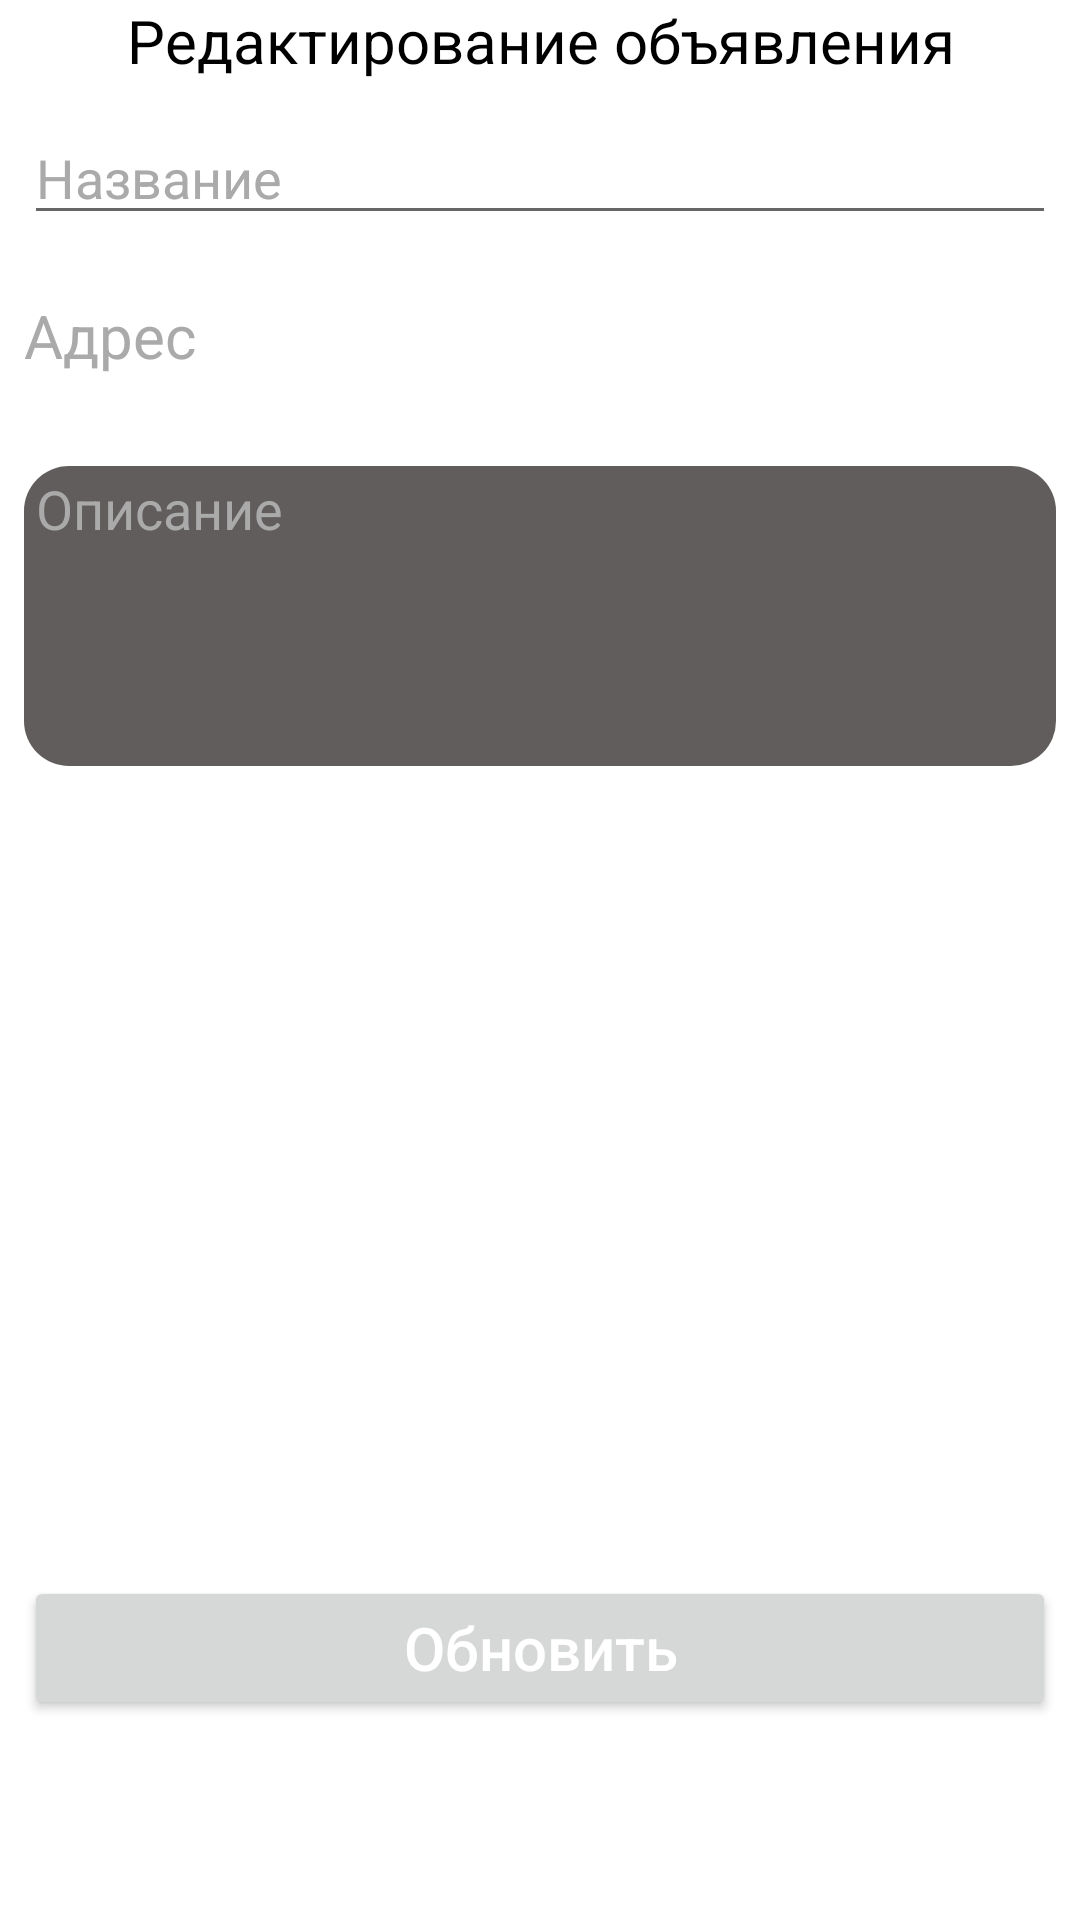

Produce the Android XML layout that renders to this screen, including the resource entries it uses.
<!-- AndroidManifest.xml: application theme Theme.Arenda -->
<!-- res/layout/activity_edit_ads.xml -->
<?xml version="1.0" encoding="utf-8"?>
<androidx.constraintlayout.widget.ConstraintLayout xmlns:android="http://schemas.android.com/apk/res/android"
    xmlns:app="http://schemas.android.com/apk/res-auto"
    xmlns:tools="http://schemas.android.com/tools"
    android:layout_width="match_parent"
    android:layout_height="match_parent"
    android:background="@android:color/white"
    android:paddingHorizontal="8dp"
    tools:context=".Ads.EditAds">

    <ScrollView
        android:layout_width="match_parent"
        android:layout_height="0dp"
        app:layout_constraintBottom_toBottomOf="parent"
        app:layout_constraintEnd_toEndOf="parent"
        app:layout_constraintStart_toStartOf="parent"
        app:layout_constraintTop_toTopOf="parent">

        <androidx.constraintlayout.widget.ConstraintLayout
            android:layout_width="match_parent"
            android:layout_height="match_parent">

            <ProgressBar
                android:id="@+id/progressBarEditAds"
                style="@style/Widget.AppCompat.ProgressBar.Horizontal"
                android:layout_width="match_parent"
                android:layout_height="wrap_content"
                android:indeterminate="true"
                android:indeterminateTint="@android:color/holo_orange_dark"
                android:visibility="invisible"
                app:layout_constraintBottom_toTopOf="@+id/titleEditAds"
                app:layout_constraintEnd_toEndOf="parent"
                app:layout_constraintStart_toStartOf="parent"
                app:layout_constraintTop_toTopOf="parent" />

            <TextView
                android:id="@+id/titleEditAds"
                android:layout_width="match_parent"
                android:layout_height="wrap_content"
                android:gravity="center"
                android:text="Редактирование объявления"
                android:textColor="@android:color/black"
                android:textSize="20sp"
                app:layout_constraintBottom_toTopOf="@+id/nameAdsEditAds"
                app:layout_constraintEnd_toEndOf="parent"
                app:layout_constraintStart_toStartOf="parent"
                app:layout_constraintTop_toTopOf="parent" />

            <EditText
                android:id="@+id/nameAdsEditAds"
                android:layout_width="match_parent"
                android:layout_height="wrap_content"
                android:layout_marginTop="10dp"
                android:hint="Название"
                android:textColor="@color/black"
                android:textColorHint="@android:color/darker_gray"
                app:layout_constraintEnd_toEndOf="parent"
                app:layout_constraintStart_toStartOf="parent"
                app:layout_constraintTop_toBottomOf="@+id/titleEditAds" />

            <TextView
                android:id="@+id/addressAdsEditAds"
                android:layout_width="match_parent"
                android:layout_height="wrap_content"
                android:layout_marginTop="20dp"
                android:hint="Адрес"
                android:textColor="@color/black"
                android:textColorHint="@android:color/darker_gray"
                android:textSize="20sp"
                app:layout_constraintEnd_toEndOf="parent"
                app:layout_constraintStart_toStartOf="parent"
                app:layout_constraintTop_toBottomOf="@+id/nameAdsEditAds" />

            <EditText
                android:id="@+id/directionAdsEditAds"
                android:layout_width="match_parent"
                android:layout_height="wrap_content"
                android:layout_marginTop="30dp"
                android:background="@drawable/direction_add_ads"
                android:gravity="top|start"
                android:hint="Описание"
                android:minHeight="100dp"
                android:paddingHorizontal="4dp"
                android:paddingVertical="2dp"
                android:textColor="@color/black"
                android:textColorHint="@android:color/darker_gray"
                app:layout_constraintEnd_toEndOf="parent"
                app:layout_constraintStart_toStartOf="parent"
                app:layout_constraintTop_toBottomOf="@+id/addressAdsEditAds" />

            <ImageView
                android:id="@+id/imageAdsEditAds"
                android:layout_width="match_parent"
                android:layout_height="200dp"
                android:layout_marginTop="50dp"
                android:layout_marginHorizontal="20dp"
                android:scaleType="centerCrop"
                app:layout_constraintEnd_toEndOf="parent"
                app:layout_constraintStart_toStartOf="parent"
                app:layout_constraintTop_toBottomOf="@+id/directionAdsEditAds" />

            <androidx.recyclerview.widget.RecyclerView
                android:id="@+id/arrayPriceRVEditAds"
                android:layout_width="match_parent"
                android:layout_height="wrap_content"
                android:layout_marginHorizontal="20dp"
                android:layout_marginTop="10dp"
                app:layout_constraintEnd_toEndOf="parent"
                app:layout_constraintStart_toStartOf="parent"
                app:layout_constraintTop_toBottomOf="@+id/imageAdsEditAds" />

            <Button
                android:id="@+id/btnEditAds"
                android:layout_width="match_parent"
                android:layout_height="wrap_content"
                android:layout_marginTop="10dp"
                android:text="Обновить"
                android:textAllCaps="false"
                android:textColor="@android:color/white"
                android:textSize="20sp"
                app:layout_constraintBottom_toBottomOf="parent"
                app:layout_constraintEnd_toEndOf="parent"
                app:layout_constraintStart_toStartOf="parent"
                app:layout_constraintTop_toBottomOf="@+id/arrayPriceRVEditAds" />
        </androidx.constraintlayout.widget.ConstraintLayout>
    </ScrollView>
</androidx.constraintlayout.widget.ConstraintLayout>
<!-- resources referenced by this layout -->
<resources>
  <color name="black">#000000</color>
  <!-- drawable direction_add_ads (drawable) -->
  <?xml version="1.0" encoding="utf-8"?>
  <shape xmlns:android="http://schemas.android.com/apk/res/android">
      <solid android:color="#615D5D"/>
      <corners android:radius="15dp"/>
  </shape>
  <style name="Theme.Arenda" parent="Theme.MaterialComponents.DayNight.NoActionBar">
          
          <item name="colorPrimary">@color/purple_500</item>
          <item name="colorPrimaryVariant">@color/purple_700</item>
          <item name="colorOnPrimary">@color/white</item>
          
          <item name="colorSecondary">@color/teal_200</item>
          <item name="colorSecondaryVariant">@color/teal_700</item>
          <item name="colorOnSecondary">@color/black</item>
          
          <item name="android:statusBarColor" tools:targetApi="l">?attr/colorPrimaryVariant</item>
          
      </style>
  <color name="purple_500">#FF6200EE</color>
  <color name="purple_700">#FF3700B3</color>
  <color name="white">#FFFFFFFF</color>
  <color name="teal_200">#FF03DAC5</color>
  <color name="teal_700">#FF018786</color>
</resources>
